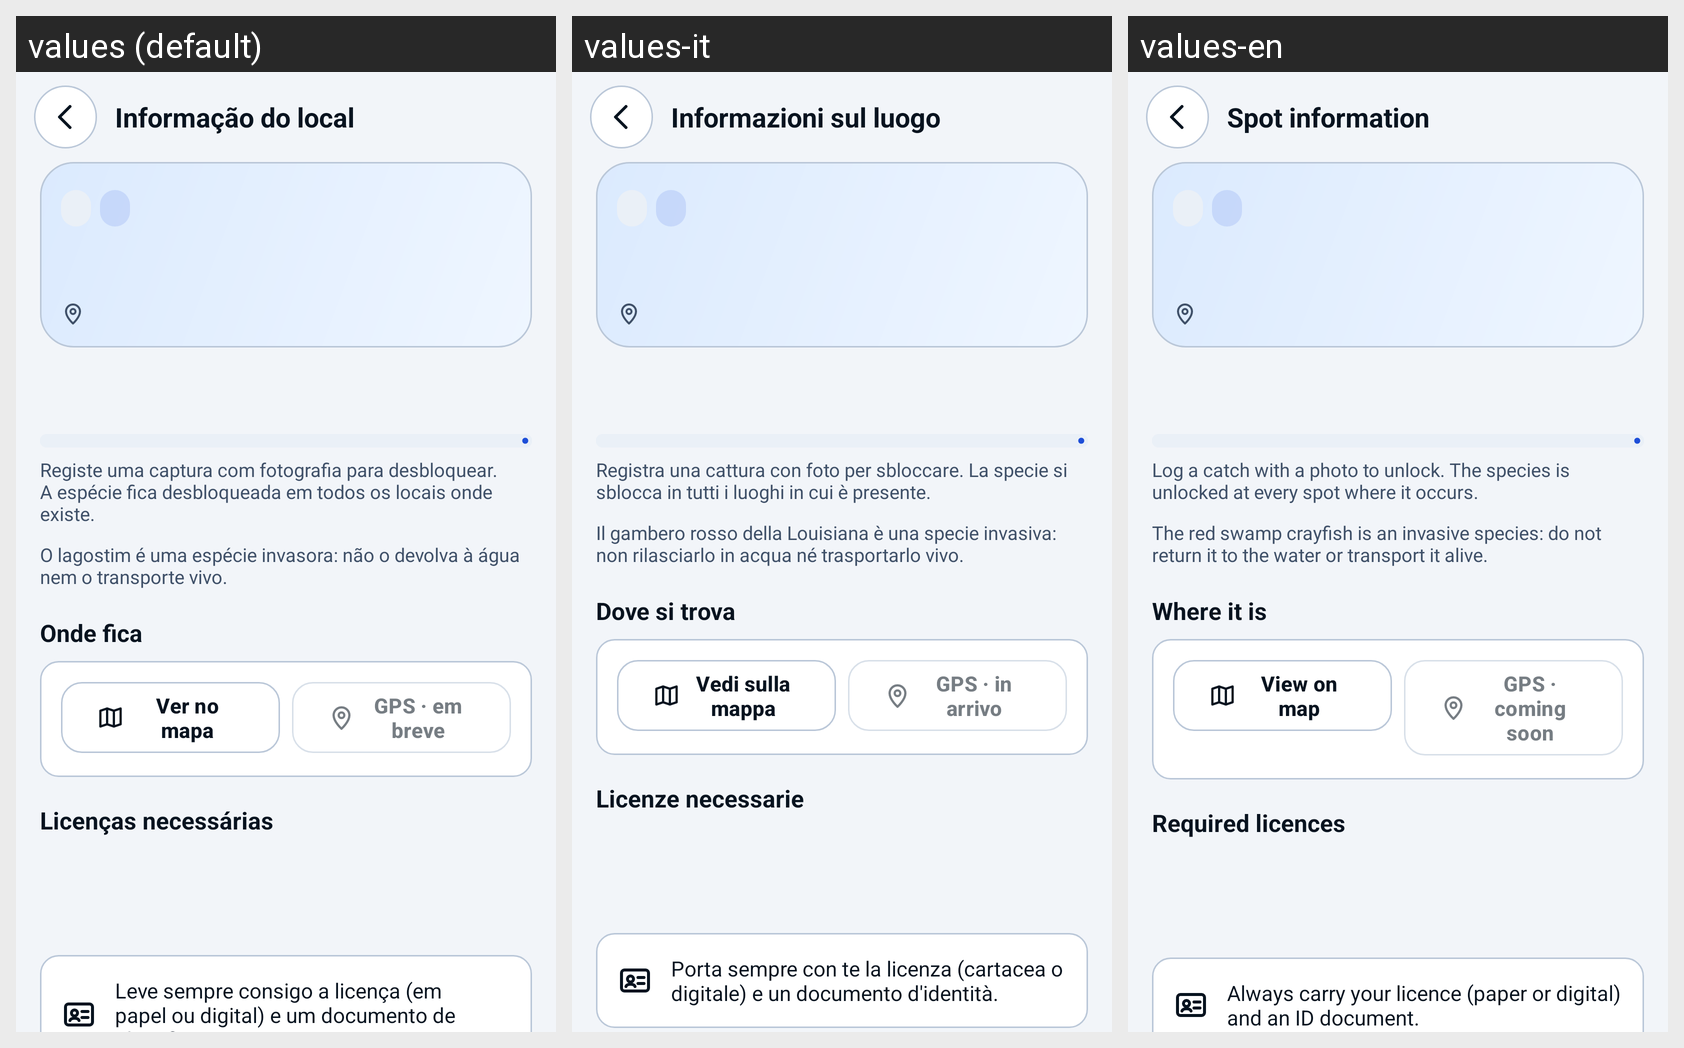

The same Android screen rendered under several of its app's locales, left to right. List the strings drawn on it with the default value and each locale's translation.
Android screen res/layout/activity_local.xml rendered under 3 locales, left to right: values (default), values-it, values-en. Device: Nexus 5 (rendered at 1080×1920; each locale shown at half size, 540×960, under a caption strip naming it); theme Theme.Aplicacaopesca.
Strings drawn on this screen, with the default value and each locale's value (text and hints the layout hard-codes, and strings that could not be matched under every locale, appear in the picture but are not listed):

info_local
  values: Informação do local
  values-it: Informazioni sul luogo
  values-en: Spot information

local_dica_dex
  values: Registe uma captura com fotografia para desbloquear. A espécie fica desbloqueada em todos os locais onde existe.
  values-it: Registra una cattura con foto per sbloccare. La specie si sblocca in tutti i luoghi in cui è presente.
  values-en: Log a catch with a photo to unlock. The species is unlocked at every spot where it occurs.

local_nota_lagostim
  values: O lagostim é uma espécie invasora: não o devolva à água nem o transporte vivo.
  values-it: Il gambero rosso della Louisiana è una specie invasiva: non rilasciarlo in acqua né trasportarlo vivo.
  values-en: The red swamp crayfish is an invasive species: do not return it to the water or transport it alive.

onde_fica
  values: Onde fica
  values-it: Dove si trova
  values-en: Where it is

ver_no_mapa
  values: Ver no mapa
  values-it: Vedi sulla mappa
  values-en: View on map

gps_em_breve
  values: GPS · em breve
  values-it: GPS · in arrivo
  values-en: GPS · coming soon

licencas_necessarias
  values: Licenças necessárias
  values-it: Licenze necessarie
  values-en: Required licences

levar_licenca
  values: Leve sempre consigo a licença (em papel ou digital) e um documento de identificação.
  values-it: Porta sempre con te la licenza (cartacea o digitale) e un documento d'identità.
  values-en: Always carry your licence (paper or digital) and an ID document.
